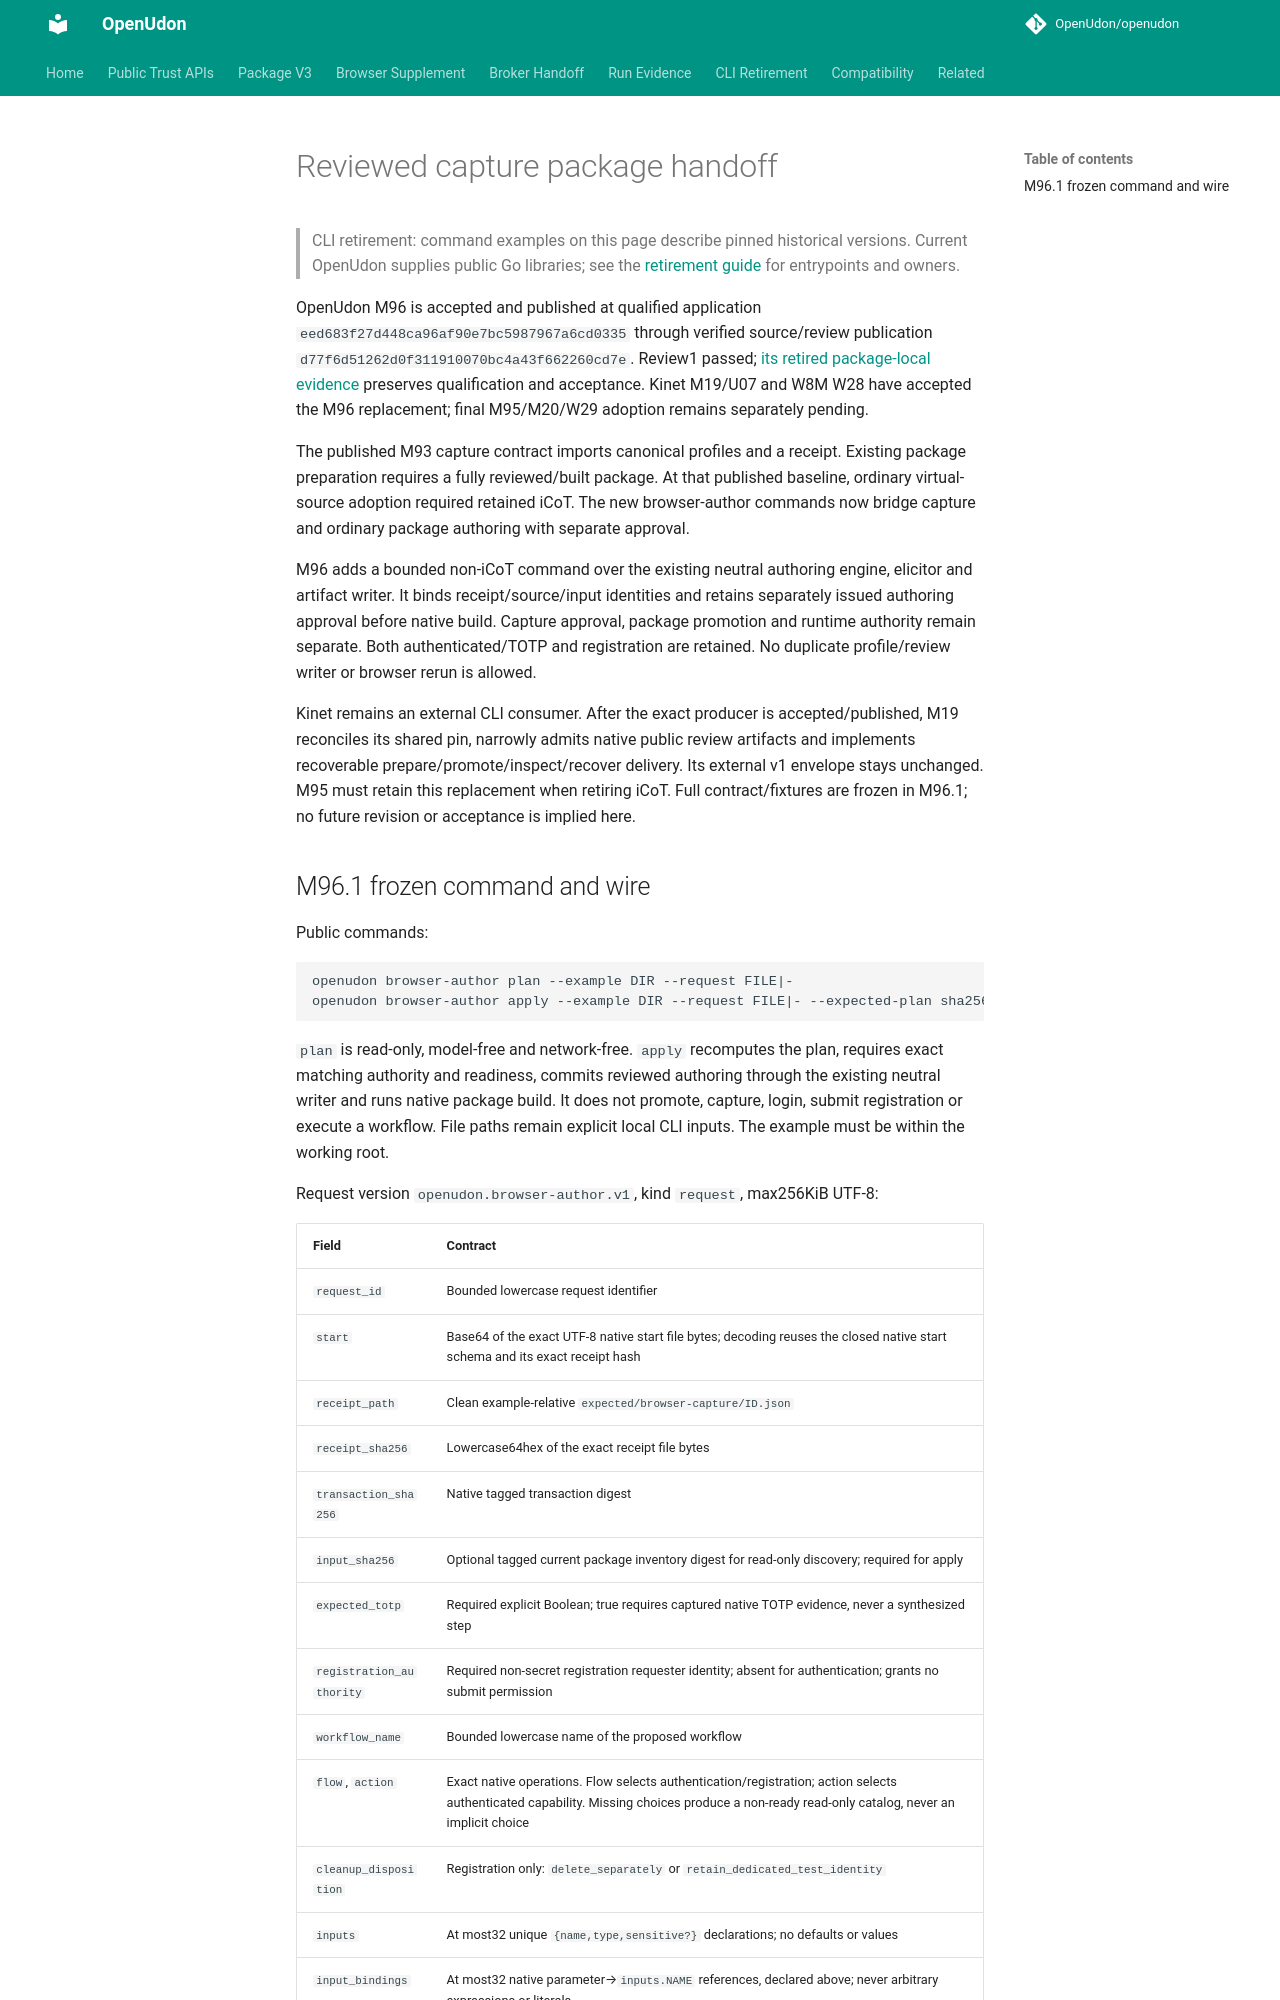

repository: OpenUdon/openudon · page: browser-package-handoff/index.html · generator: mkdocs

# Reviewed capture package handoff

> CLI retirement: command examples on this page describe pinned historical
> versions. Current OpenUdon supplies public Go libraries; see the
> [retirement guide](legacy-cli-retirement.md) for entrypoints and owners.

OpenUdon M96 is accepted and published at qualified application `eed683f27d448ca96af90e7bc5987967a6cd0335` through verified source/review publication `d77f6d51262d0f311910070bc4a43f662260cd7e`. Review1 passed; [its retired package-local evidence](https://github.com/OpenUdon/openudon/blob/68118634de49ef1ec48dbcd8824dd9467ea2650a/tabilet/docs/history/status-M96.md) preserves qualification and acceptance. Kinet M19/U07 and W8M W28 have accepted the M96 replacement; final M95/M20/W29 adoption remains separately pending.

The published M93 capture contract imports canonical profiles and a receipt. Existing package preparation requires a fully reviewed/built package. At that published baseline, ordinary virtual-source adoption required retained iCoT. The new browser-author commands now bridge capture and ordinary package authoring with separate approval.

M96 adds a bounded non-iCoT command over the existing neutral authoring engine, elicitor and artifact writer. It binds receipt/source/input identities and retains separately issued authoring approval before native build. Capture approval, package promotion and runtime authority remain separate. Both authenticated/TOTP and registration are retained. No duplicate profile/review writer or browser rerun is allowed.

Kinet remains an external CLI consumer. After the exact producer is accepted/published, M19 reconciles its shared pin, narrowly admits native public review artifacts and implements recoverable prepare/promote/inspect/recover delivery. Its external v1 envelope stays unchanged. M95 must retain this replacement when retiring iCoT. Full contract/fixtures are frozen in M96.1; no future revision or acceptance is implied here.
